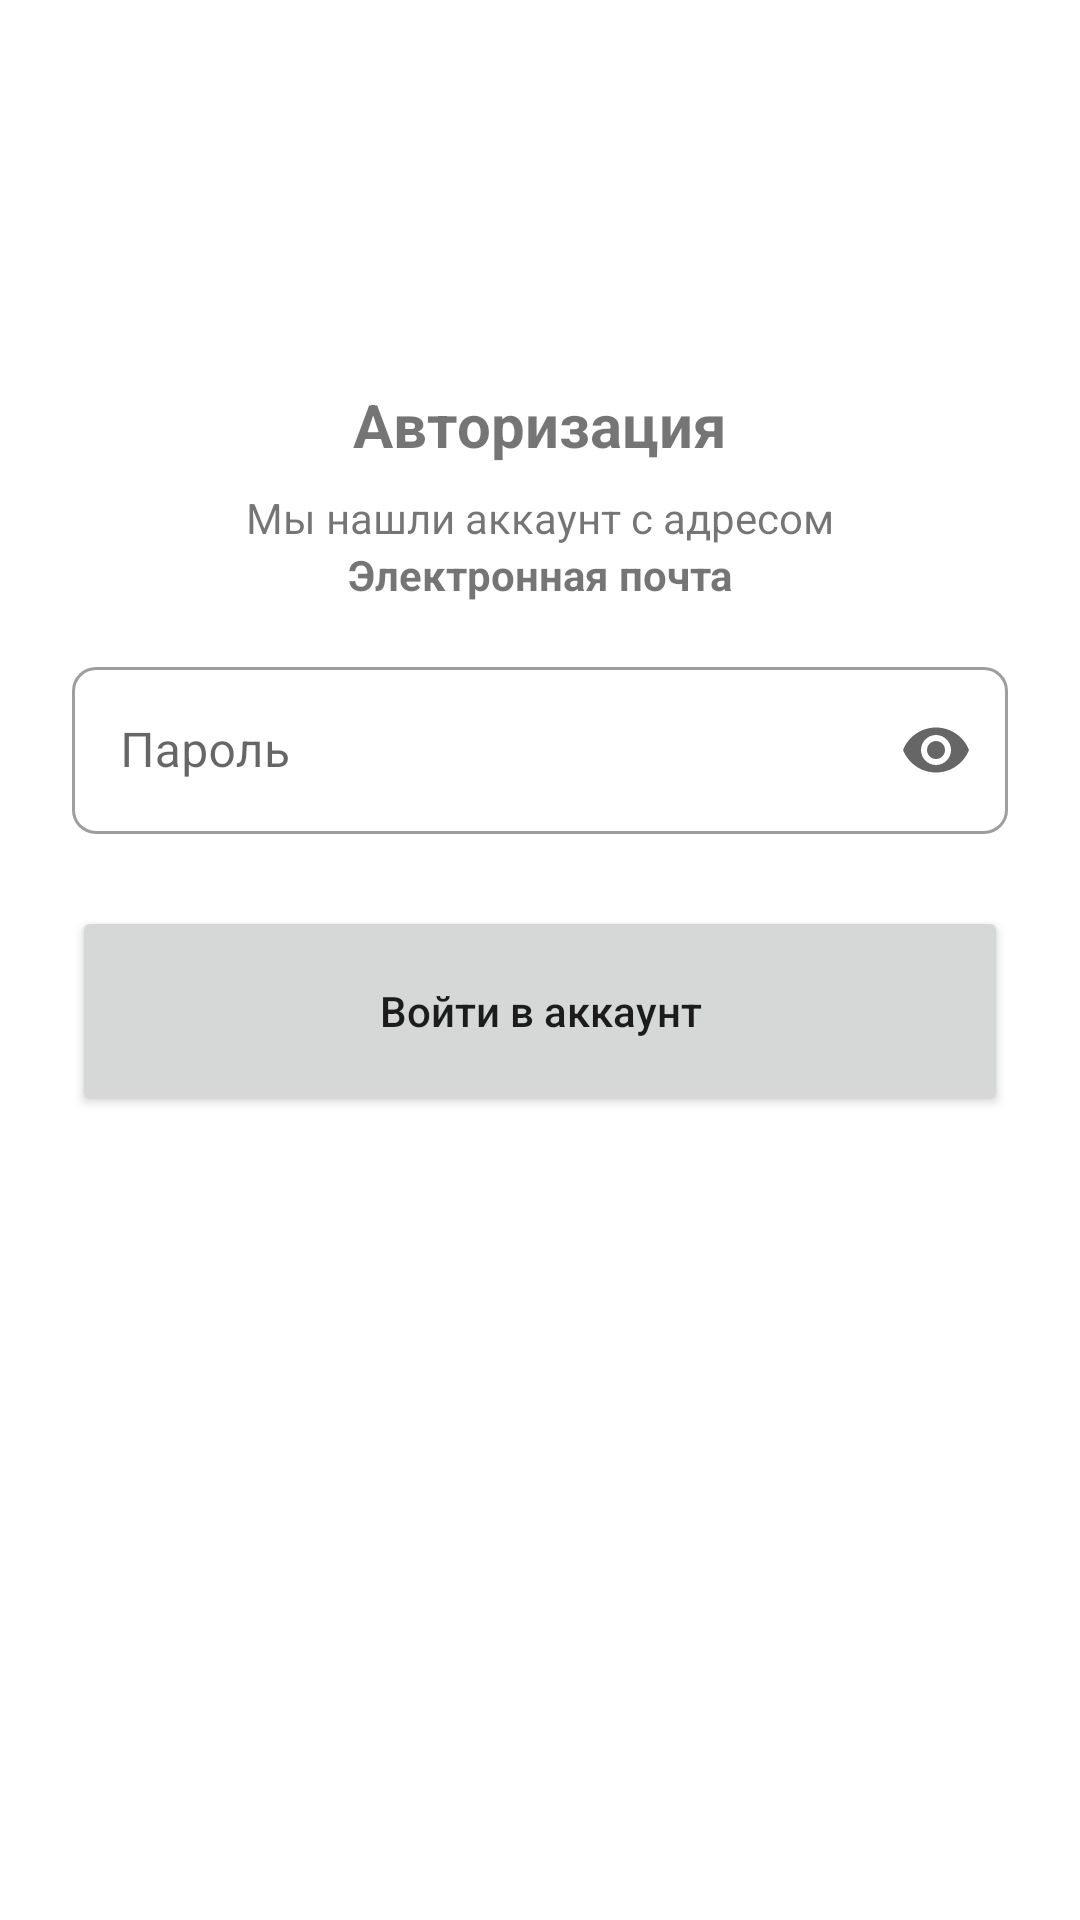

Android layout source for this screen:
<!-- AndroidManifest.xml: application theme Theme.Teamwork -->
<!-- res/layout/activity_password.xml -->
<?xml version="1.0" encoding="utf-8"?>
<androidx.constraintlayout.widget.ConstraintLayout xmlns:android="http://schemas.android.com/apk/res/android"
    xmlns:app="http://schemas.android.com/apk/res-auto"
    xmlns:tools="http://schemas.android.com/tools"
    android:layout_width="match_parent"
    android:layout_height="match_parent"
    tools:context=".PasswordActivity">

    <com.google.android.material.appbar.AppBarLayout
        android:id="@+id/appBarLayout"
        android:layout_width="match_parent"
        android:layout_height="wrap_content"
        android:background="@android:color/transparent"
        app:elevation="0dp"
        app:layout_constraintEnd_toEndOf="parent"
        app:layout_constraintStart_toStartOf="parent"
        app:layout_constraintTop_toTopOf="parent">

        <com.google.android.material.appbar.MaterialToolbar
            android:id="@+id/topAppBar"
            android:layout_width="match_parent"
            android:layout_height="?attr/actionBarSize"
            android:background="@android:color/transparent"
            app:title=" " />

    </com.google.android.material.appbar.AppBarLayout>

    <TextView
        android:id="@+id/textView"
        android:layout_width="wrap_content"
        android:layout_height="wrap_content"
        android:layout_marginTop="128dp"
        android:text="@string/sign_in"
        android:textSize="20sp"
        android:textStyle="bold"
        app:layout_constraintEnd_toEndOf="parent"
        app:layout_constraintStart_toStartOf="parent"
        app:layout_constraintTop_toTopOf="parent" />

    <TextView
        android:id="@+id/textView2"
        android:layout_width="wrap_content"
        android:layout_height="wrap_content"
        android:layout_marginTop="8dp"
        android:text="@string/have_acc"
        app:layout_constraintEnd_toEndOf="parent"
        app:layout_constraintStart_toStartOf="parent"
        app:layout_constraintTop_toBottomOf="@+id/textView" />

    <TextView
        android:id="@+id/emailTv"
        android:layout_width="wrap_content"
        android:layout_height="wrap_content"
        android:text="@string/email"
        android:textStyle="bold"
        app:layout_constraintEnd_toEndOf="parent"
        app:layout_constraintStart_toStartOf="parent"
        app:layout_constraintTop_toBottomOf="@+id/textView2" />

    <com.google.android.material.textfield.TextInputLayout
        android:id="@+id/outlinedTextField"
        style="@style/Widget.MaterialComponents.TextInputLayout.OutlinedBox"
        android:layout_width="match_parent"
        android:layout_height="wrap_content"
        android:layout_marginStart="24dp"
        android:layout_marginTop="16dp"
        android:layout_marginEnd="24dp"
        android:hint="@string/password"
        app:boxCornerRadiusBottomEnd="8dp"
        app:boxCornerRadiusBottomStart="8dp"
        app:boxCornerRadiusTopEnd="8dp"
        app:boxCornerRadiusTopStart="8dp"
        app:endIconMode="password_toggle"
        app:layout_constraintEnd_toEndOf="parent"
        app:layout_constraintHorizontal_bias="1.0"
        app:layout_constraintStart_toStartOf="parent"
        app:layout_constraintTop_toBottomOf="@+id/emailTv">

        <com.google.android.material.textfield.TextInputEditText
            android:id="@+id/passwordField"
            android:layout_width="match_parent"
            android:layout_height="wrap_content"
            android:inputType="textPassword" />

    </com.google.android.material.textfield.TextInputLayout>

    <Button
        android:id="@+id/loginButton"
        android:layout_width="0dp"
        android:layout_height="70dp"
        android:layout_marginStart="24dp"
        android:layout_marginTop="24dp"
        android:layout_marginEnd="24dp"
        android:text="@string/login"
        android:textAllCaps="false"
        app:cornerRadius="8dp"
        app:layout_constraintEnd_toEndOf="parent"
        app:layout_constraintStart_toStartOf="parent"
        app:layout_constraintTop_toBottomOf="@+id/outlinedTextField" />

</androidx.constraintlayout.widget.ConstraintLayout>
<!-- resources referenced by this layout -->
<resources>
  <string name="email">Электронная почта</string>
  <string name="have_acc">Мы нашли аккаунт с адресом</string>
  <string name="login">Войти в аккаунт</string>
  <string name="password">Пароль</string>
  <string name="sign_in">Авторизация</string>
  <style name="Theme.Teamwork" parent="Theme.MaterialComponents.DayNight.NoActionBar">
          
          <item name="colorPrimary">@color/primaryLight</item>
          <item name="colorPrimaryVariant">@color/primaryVariant</item>
          <item name="colorOnPrimary">@color/white</item>
          
          <item name="colorSecondary">@color/secondaryLight</item>
          <item name="colorSecondaryVariant">@color/secondaryLightVariant</item>
          <item name="colorOnSecondary">@color/black</item>
          
          <item name="android:statusBarColor" tools:targetApi="l">?attr/colorPrimary</item>
          
      </style>
  <color name="primaryLight">#2787F5</color>
  <color name="primaryVariant">#005bc1</color>
  <color name="white">#FFFFFFFF</color>
  <color name="secondaryLight">#5ca4f7</color>
  <color name="secondaryLightVariant">#94d5ff</color>
  <color name="black">#FF000000</color>
</resources>
